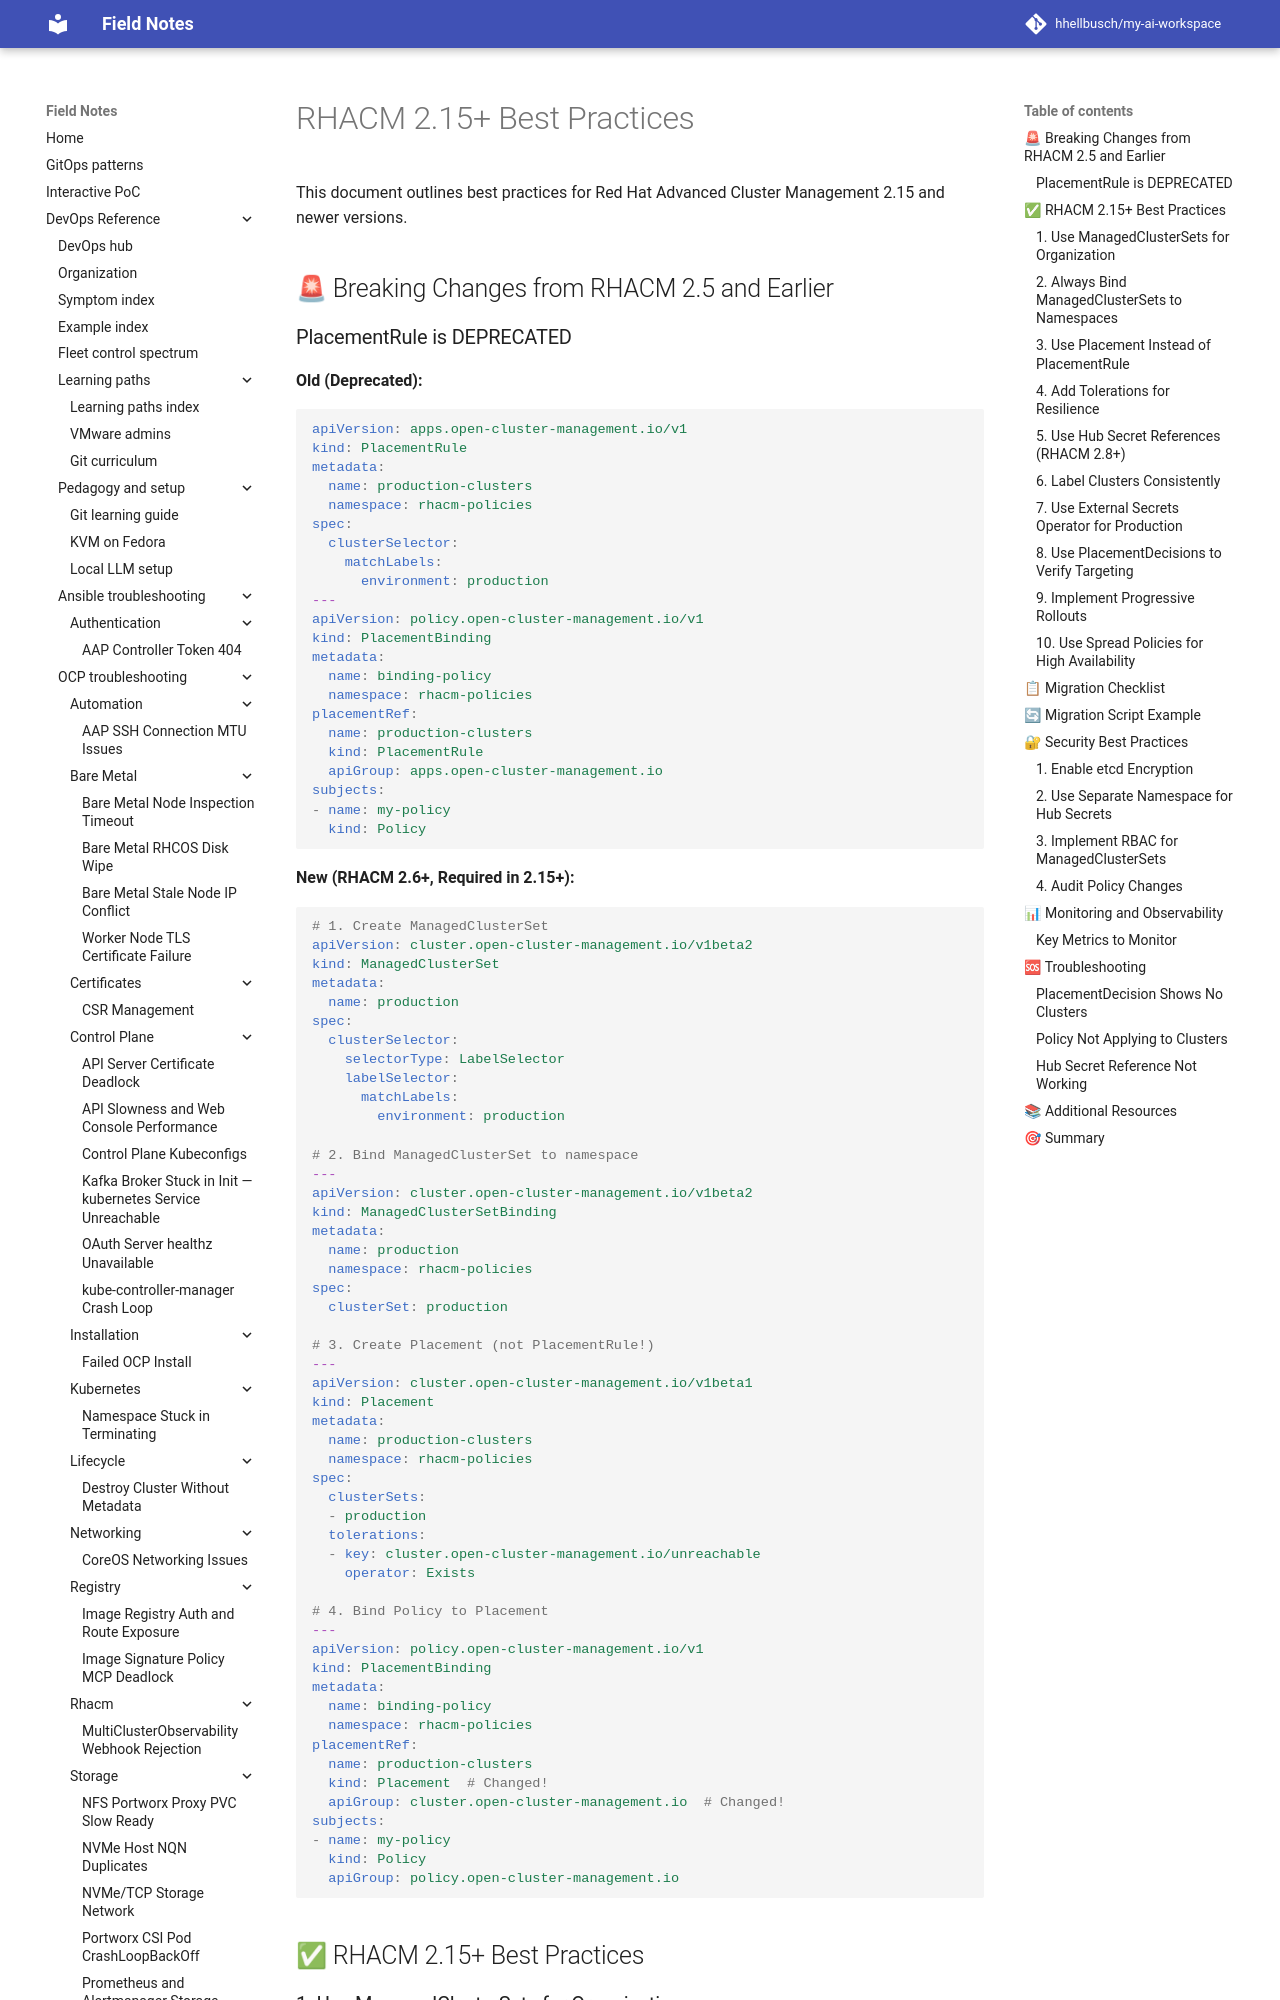

repository: hhellbusch/my-ai-workspace · page: devops/rhacm/examples/RHACM-2.15-BEST-PRACTICES/index.html · generator: mkdocs

# RHACM 2.15+ Best Practices

This document outlines best practices for Red Hat Advanced Cluster Management 2.15 and newer versions.

## 🚨 Breaking Changes from RHACM 2.5 and Earlier

### PlacementRule is DEPRECATED

**Old (Deprecated):**
```yaml
apiVersion: apps.open-cluster-management.io/v1
kind: PlacementRule
metadata:
  name: production-clusters
  namespace: rhacm-policies
spec:
  clusterSelector:
    matchLabels:
      environment: production
---
apiVersion: policy.open-cluster-management.io/v1
kind: PlacementBinding
metadata:
  name: binding-policy
  namespace: rhacm-policies
placementRef:
  name: production-clusters
  kind: PlacementRule
  apiGroup: apps.open-cluster-management.io
subjects:
- name: my-policy
  kind: Policy
```

**New (RHACM 2.6+, Required in 2.15+):**
```yaml
# 1. Create ManagedClusterSet
apiVersion: cluster.open-cluster-management.io/v1beta2
kind: ManagedClusterSet
metadata:
  name: production
spec:
  clusterSelector:
    selectorType: LabelSelector
    labelSelector:
      matchLabels:
        environment: production

# 2. Bind ManagedClusterSet to namespace
---
apiVersion: cluster.open-cluster-management.io/v1beta2
kind: ManagedClusterSetBinding
metadata:
  name: production
  namespace: rhacm-policies
spec:
  clusterSet: production

# 3. Create Placement (not PlacementRule!)
---
apiVersion: cluster.open-cluster-management.io/v1beta1
kind: Placement
metadata:
  name: production-clusters
  namespace: rhacm-policies
spec:
  clusterSets:
  - production
  tolerations:
  - key: cluster.open-cluster-management.io/unreachable
    operator: Exists

# 4. Bind Policy to Placement
---
apiVersion: policy.open-cluster-management.io/v1
kind: PlacementBinding
metadata:
  name: binding-policy
  namespace: rhacm-policies
placementRef:
  name: production-clusters
  kind: Placement  # Changed!
  apiGroup: cluster.open-cluster-management.io  # Changed!
subjects:
- name: my-policy
  kind: Policy
  apiGroup: policy.open-cluster-management.io
```

## ✅ RHACM 2.15+ Best Practices
